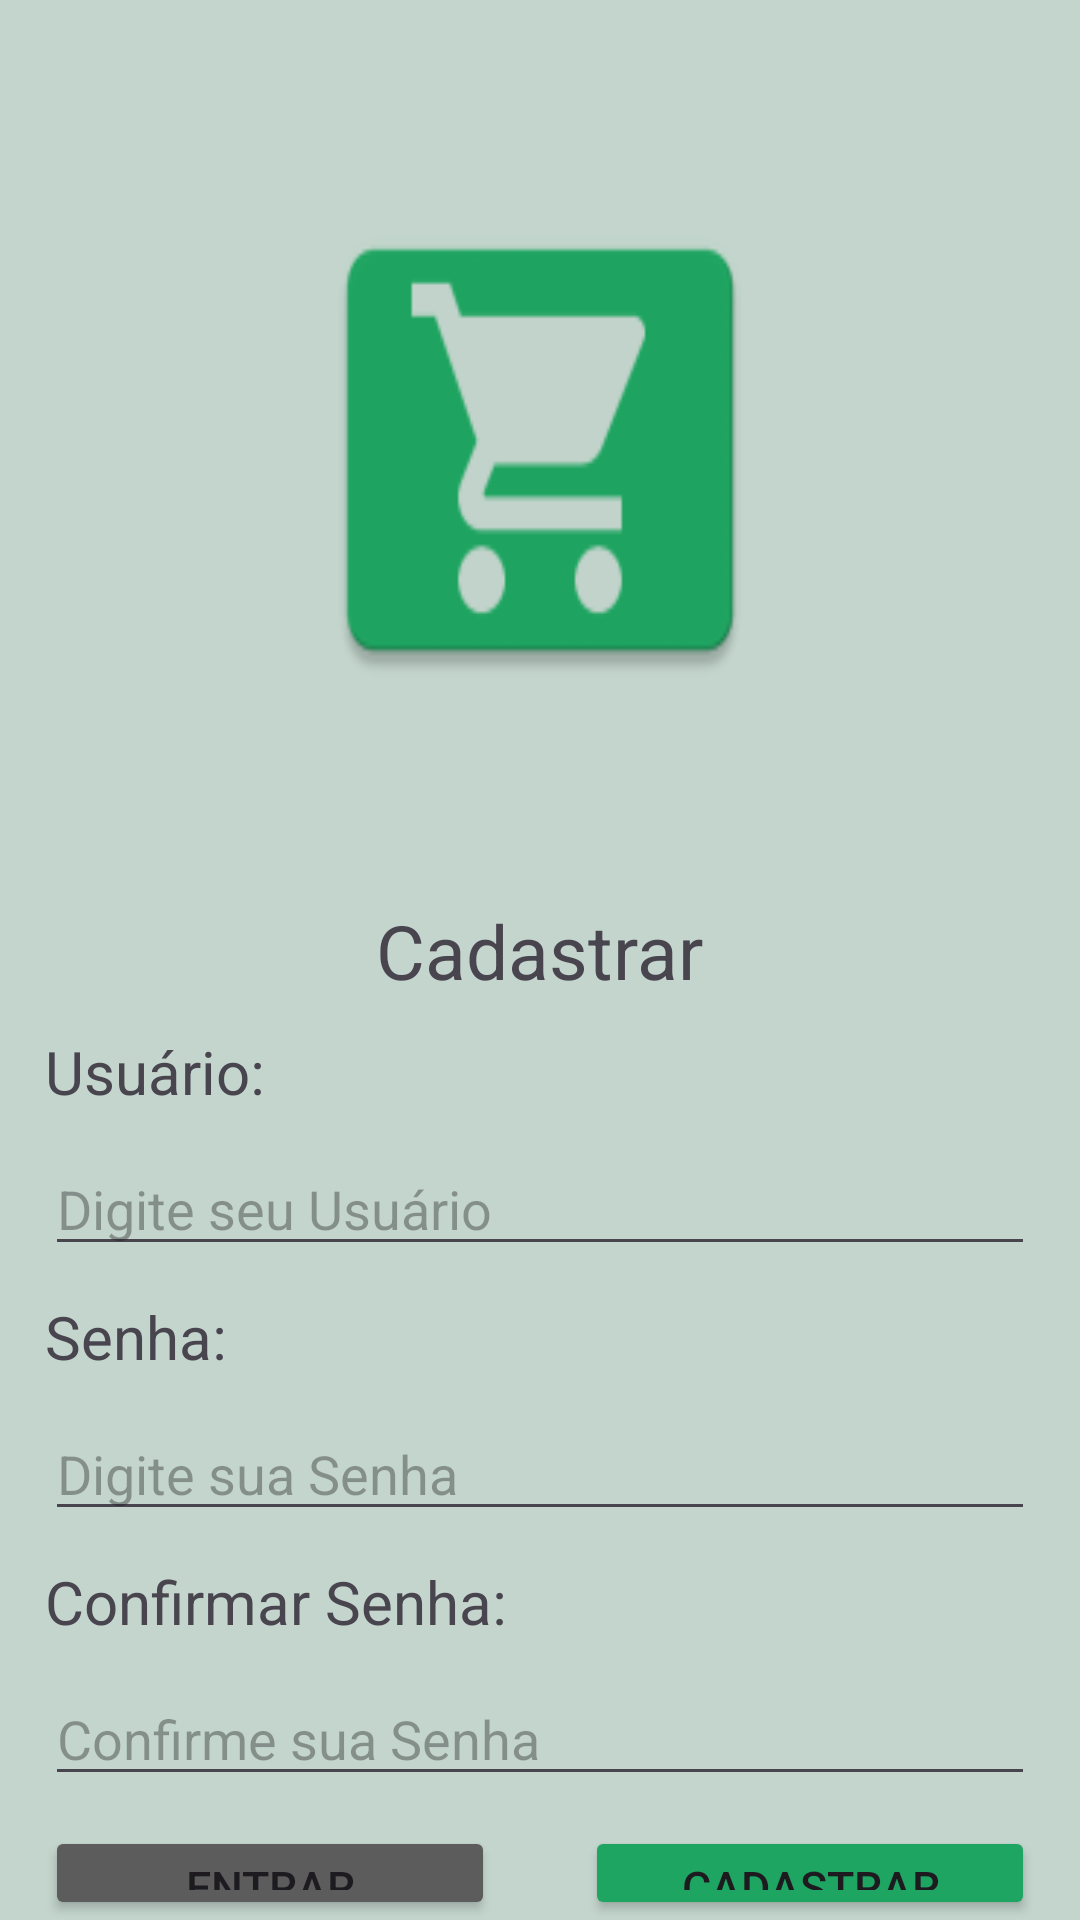

This screen was rendered from an Android layout file. Write that file and the resources it references.
<!-- AndroidManifest.xml: application theme Theme.TrabalhoPontoDeVenda -->
<!-- res/layout/activity_cadastrar.xml -->
<?xml version="1.0" encoding="utf-8"?>
<LinearLayout xmlns:android="http://schemas.android.com/apk/res/android"
    xmlns:app="http://schemas.android.com/apk/res-auto"
    xmlns:tools="http://schemas.android.com/tools"
    android:layout_width="match_parent"
    android:layout_height="match_parent"
    android:orientation="vertical"
    android:background="@color/background"
    tools:context=".view.CadastrarActivity">

    <ImageView
        android:layout_width="match_parent"
        android:layout_height="200dp"
        android:layout_marginTop="50dp"
        android:layout_marginLeft="110dp"
        android:layout_marginRight="110dp"
        android:layout_marginBottom="50dp"
        android:background="@mipmap/ic_cart" />

    <TextView
        android:layout_width="wrap_content"
        android:layout_height="wrap_content"
        android:layout_gravity="center"
        android:text="Cadastrar"
        android:textSize="25sp"/>

    <TextView
        android:layout_width="wrap_content"
        android:layout_height="wrap_content"
        android:layout_marginLeft="15dp"
        android:layout_marginRight="15dp"
        android:layout_marginTop="10dp"
        android:text="Usuário:"
        android:textSize="20sp"/>

    <EditText
        android:id="@+id/edUsuarioCadastrar"
        android:layout_width="match_parent"
        android:layout_height="wrap_content"
        android:layout_marginLeft="15dp"
        android:layout_marginRight="15dp"
        android:layout_marginTop="10dp"
        android:hint="Digite seu Usuário"/>

    <TextView
        android:layout_width="wrap_content"
        android:layout_height="wrap_content"
        android:layout_marginLeft="15dp"
        android:layout_marginRight="15dp"
        android:layout_marginTop="10dp"
        android:text="Senha:"
        android:textSize="20sp"/>

    <EditText
        android:id="@+id/edSenhaCadastrar"
        android:layout_width="match_parent"
        android:layout_height="wrap_content"
        android:layout_marginLeft="15dp"
        android:layout_marginRight="15dp"
        android:layout_marginTop="10dp"
        android:hint="Digite sua Senha"/>

    <TextView
        android:layout_width="wrap_content"
        android:layout_height="wrap_content"
        android:layout_marginLeft="15dp"
        android:layout_marginRight="15dp"
        android:layout_marginTop="10dp"
        android:text="Confirmar Senha:"
        android:textSize="20sp"/>

    <EditText
        android:id="@+id/edConfirmarSenhaCadastrar"
        android:layout_width="match_parent"
        android:layout_height="wrap_content"
        android:layout_marginLeft="15dp"
        android:layout_marginRight="15dp"
        android:layout_marginTop="10dp"
        android:hint="Confirme sua Senha"/>

    <LinearLayout
        android:layout_width="match_parent"
        android:layout_height="match_parent"
        android:orientation="horizontal">

        <Button
            android:id="@+id/btEntrarTelaCadastrar"
            android:layout_width="0dp"
            android:layout_height="wrap_content"
            android:layout_weight="1"
            android:layout_marginLeft="15dp"
            android:layout_marginRight="15dp"
            android:layout_marginTop="10dp"
            android:backgroundTint="@color/gray"
            android:onClick="abrirEntrar"
            android:text="Entrar"
            android:textSize="15dp" />

        <Button
            android:id="@+id/btCadastrarTelaCadastrar"
            android:layout_width="0dp"
            android:layout_height="wrap_content"
            android:layout_weight="1"
            android:layout_marginLeft="15dp"
            android:layout_marginRight="15dp"
            android:layout_marginTop="10dp"
            android:backgroundTint="@color/buttons"
            android:text="Cadastrar"
            android:textSize="15dp" />

    </LinearLayout>

</LinearLayout>
<!-- resources referenced by this layout -->
<resources>
  <color name="background">#C3D5CC</color>
  <color name="buttons">#1EA561</color>
  <color name="gray">#5C5C5C</color>
  <!-- mipmap ic_cart: png bitmap (mipmap-hdpi, 1743 bytes) -->
  <style name="Theme.TrabalhoPontoDeVenda" parent="Base.Theme.TrabalhoPontoDeVenda" />
  <style name="Base.Theme.TrabalhoPontoDeVenda" parent="Theme.Material3.DayNight.NoActionBar">
          
          
      </style>
</resources>
